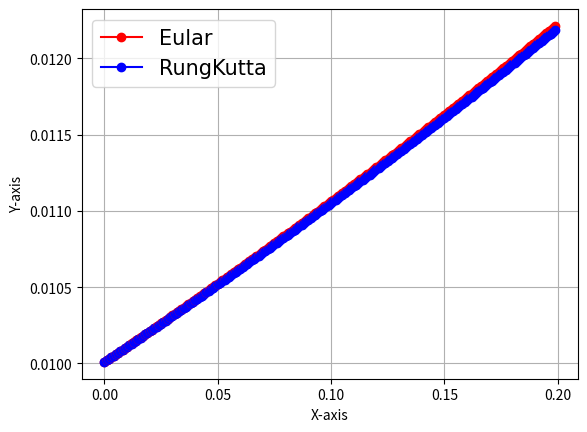

The matplotlib source for this figure:
import matplotlib.pyplot as plt
import numpy as np
from pylab import *



#初期値x(0)
x = 0.01
y = 0.01

#刻み幅
dt = 0.001
dt1 = 0.001


def g(t,x):
	return x*(1-x)

def f(t,y):
	return y*(1-y)

def j(t):
	return np.exp(t)

t2 = np.arange(0.0,1,0.01)


#計算

#plt.figure(1)

plt.subplot(111)

#まずはオイラー法
for i in range(200):
	t = i*dt
	#print("{0}","{1}".format(t,x))
	x = (1+dt)*x
	#plt.subplot(211)
	plt.grid(True)
	plt.plot(t,x,"ro-")
	
	
	#plt.plot(t,f(t),'k')

	#次にルンゲ・クッタ法
	t1 = i*dt1
	#print("{0}{1}".format(t,y))

	k1 = f(t,y)
	k2 = f(t1 + dt1*0.5, y + k1*dt1*0.5)
	k3 = f(t1 + dt1*0.5, y + k2*dt1*0.5)
	k4 = f(t1 + dt1, y + k3*dt1)
	y += (k1 + 2*k2 + 2*k3 + k4)*dt1/6
	#plt.subplot(212)
	plt.grid(True)
	plt.plot(t1,y,"bo-")

	#plt.plot(t2,j(t2),"kx")

#ぐらふのびょうが
plt.rcParams['font.family'] = 'Times New Roman' #全体のフォントを設定
plt.rcParams['font.size'] = 15 #フォントサイズを設定
plt.rcParams['axes.linewidth'] = 1.5 #軸の太さを設定。目盛りは変わらない
#plt.legend() # 凡例
plt.legend(['Eular','RungKutta'])
plt.xlabel("X-axis")
plt.ylabel("Y-axis")
plt.grid(True)
plt.show()



